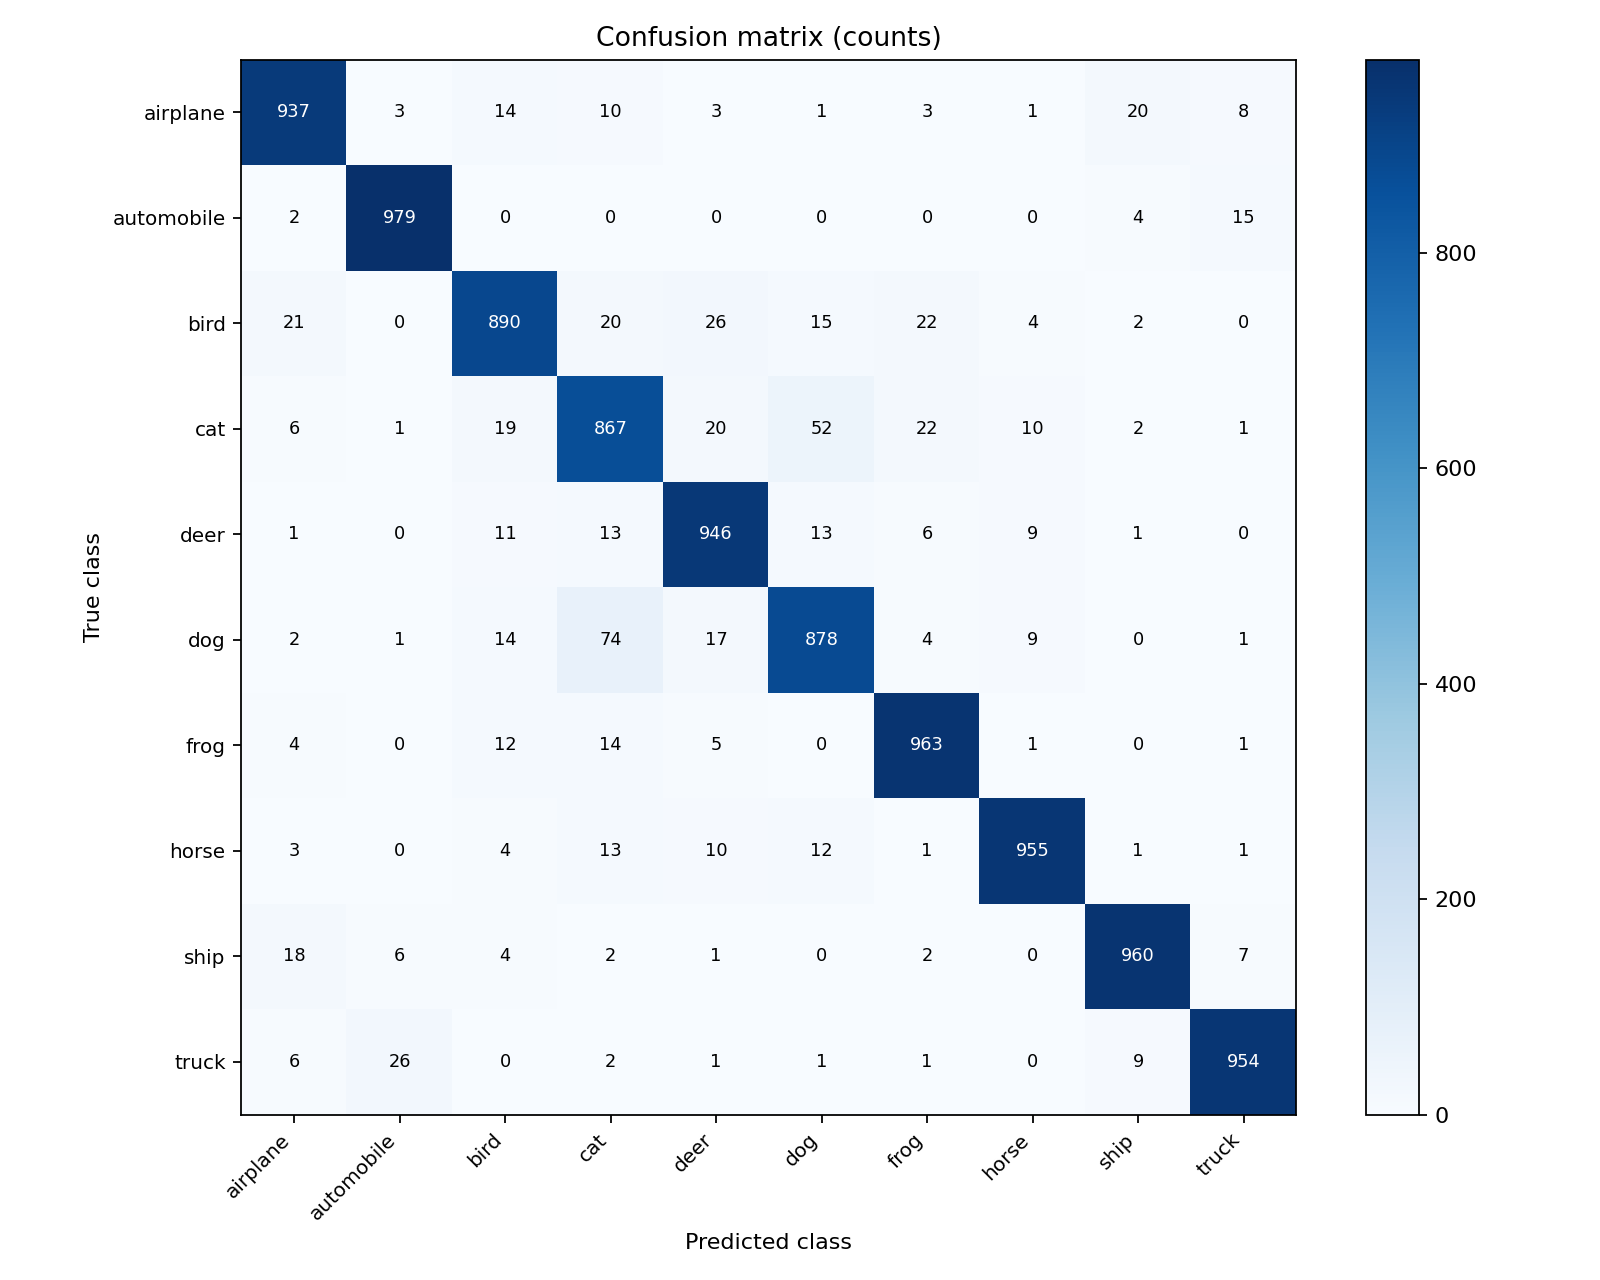

The file beside this chart, header and first rows:
937, 3, 14, 10, 3, 1, 3, 1, 20, 8
2, 979, 0, 0, 0, 0, 0, 0, 4, 15
21, 0, 890, 20, 26, 15, 22, 4, 2, 0
6, 1, 19, 867, 20, 52, 22, 10, 2, 1
1, 0, 11, 13, 946, 13, 6, 9, 1, 0
2, 1, 14, 74, 17, 878, 4, 9, 0, 1
4, 0, 12, 14, 5, 0, 963, 1, 0, 1
3, 0, 4, 13, 10, 12, 1, 955, 1, 1
18, 6, 4, 2, 1, 0, 2, 0, 960, 7
6, 26, 0, 2, 1, 1, 1, 0, 9, 954
